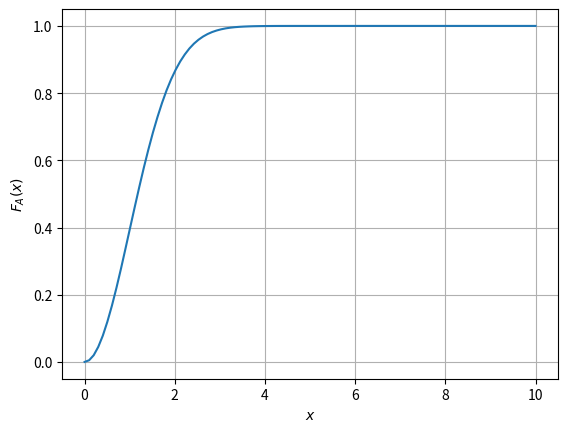

This figure's Python source:
import numpy as np
import matplotlib.pyplot as plt
from math import sqrt
from math import exp
import scipy

x = np.linspace(0,10,100)#points on the x axis
simlen = int(1e6) #number of samples
err = [] #declaring probability list
randvar1 = np.random.normal(0,1,simlen)
randvar2= np.random.normal (0,1,simlen)
sr=[]
for g in range(simlen):
  sr.append(sqrt(randvar1[g]**2 +randvar2[g]**2))
for i in range(0,100):
	err_ind = np.nonzero(sr < x[i]) #checking probability condition
	err_n = np.size(err_ind) #computing the probability
	err.append(err_n/simlen) #storing the probability values in a list

#def chi_cdf(x):
  #return 1-exp(-(x**2)/2)

#vec_chi=scipy.vectorize(chi_cdf)	
plt.plot(x.T, err,label='simulation')#plotting the CDF
#plt.plot(x,vec_chi(x))
plt.grid() #creating the grid
plt.xlabel('$x$')
plt.ylabel('$F_A(x)$')
#plt.legend(['simulated' , 'Theory'])
plt.savefig('gau_othr_cdf2.pdf')
plt.show()
